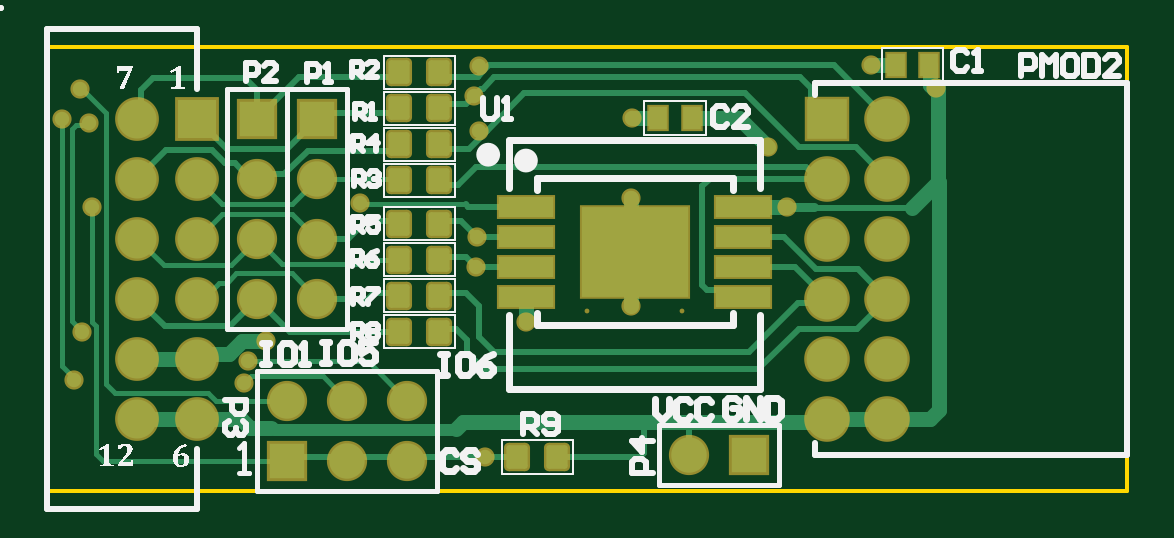
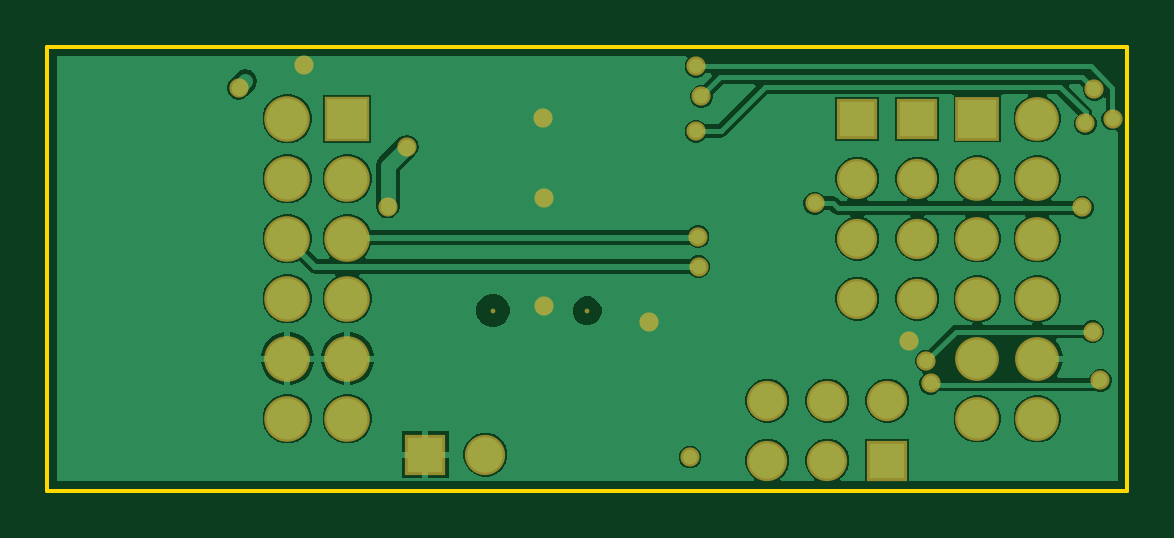
Circuit board: 9 layer files. Board 45.7 x 18.8 mm.
- bottom_copper: pmod_qspi_wson.GBL (24340 bytes)
- bottom_silk: pmod_qspi_wson.GBO (268 bytes)
- paste: pmod_qspi_wson.GBP (266 bytes)
- bottom_mask: pmod_qspi_wson.GBS (1878 bytes)
- outline: pmod_qspi_wson.GM1 (415 bytes)
- top_copper: pmod_qspi_wson.GTL (9277 bytes)
- top_silk: pmod_qspi_wson.GTO (24411 bytes)
- paste: pmod_qspi_wson.GTP (1365 bytes)
- top_mask: pmod_qspi_wson.GTS (2980 bytes)

=== bottom_copper: pmod_qspi_wson.GBL (24340 bytes, source omitted) ===
=== bottom_silk: pmod_qspi_wson.GBO ===
G04*
G04 #@! TF.GenerationSoftware,Altium Limited,Altium Designer,23.3.1 (30)*
G04*
G04 Layer_Color=32896*
%FSLAX44Y44*%
%MOMM*%
G71*
G04*
G04 #@! TF.SameCoordinates,227133D6-10B2-4A23-B006-C6EDEEC3DFA4*
G04*
G04*
G04 #@! TF.FilePolarity,Positive*
G04*
G01*
G75*
M02*

=== paste: pmod_qspi_wson.GBP ===
G04*
G04 #@! TF.GenerationSoftware,Altium Limited,Altium Designer,23.3.1 (30)*
G04*
G04 Layer_Color=128*
%FSLAX44Y44*%
%MOMM*%
G71*
G04*
G04 #@! TF.SameCoordinates,227133D6-10B2-4A23-B006-C6EDEEC3DFA4*
G04*
G04*
G04 #@! TF.FilePolarity,Positive*
G04*
G01*
G75*
M02*

=== bottom_mask: pmod_qspi_wson.GBS ===
G04*
G04 #@! TF.GenerationSoftware,Altium Limited,Altium Designer,23.3.1 (30)*
G04*
G04 Layer_Color=16711935*
%FSLAX44Y44*%
%MOMM*%
G71*
G04*
G04 #@! TF.SameCoordinates,227133D6-10B2-4A23-B006-C6EDEEC3DFA4*
G04*
G04*
G04 #@! TF.FilePolarity,Negative*
G04*
G01*
G75*
%ADD25R,1.7032X1.7032*%
%ADD26C,1.7032*%
%ADD27R,1.8542X1.8542*%
%ADD28C,1.8542*%
%ADD29R,1.7032X1.7032*%
%ADD30C,0.2032*%
%ADD31C,1.9304*%
%ADD32R,1.8796X1.8796*%
%ADD33C,0.8128*%
D25*
X551180Y264160D02*
D03*
X355600Y261620D02*
D03*
D26*
X525780Y264160D02*
D03*
X368300Y381000D02*
D03*
Y355600D02*
D03*
Y330200D02*
D03*
X342900Y381000D02*
D03*
Y355600D02*
D03*
Y330200D02*
D03*
X355600Y287020D02*
D03*
X381000Y261620D02*
D03*
Y287020D02*
D03*
X406400Y261620D02*
D03*
Y287020D02*
D03*
D27*
X317500Y406400D02*
D03*
D28*
Y381000D02*
D03*
Y355600D02*
D03*
Y330200D02*
D03*
Y304800D02*
D03*
Y279400D02*
D03*
X292100Y406400D02*
D03*
Y381000D02*
D03*
Y355600D02*
D03*
Y330200D02*
D03*
Y304800D02*
D03*
Y279400D02*
D03*
D29*
X368300Y406400D02*
D03*
X342900D02*
D03*
D30*
X522600Y325120D02*
D03*
X482600D02*
D03*
D31*
X609600Y279400D02*
D03*
Y304800D02*
D03*
Y330200D02*
D03*
Y355600D02*
D03*
Y381000D02*
D03*
Y406400D02*
D03*
X584200Y279400D02*
D03*
Y304800D02*
D03*
Y330200D02*
D03*
Y355600D02*
D03*
Y381000D02*
D03*
D32*
Y406400D02*
D03*
D33*
X346456Y312420D02*
D03*
X501142Y326898D02*
D03*
Y372872D02*
D03*
X435756Y356470D02*
D03*
X435502Y343770D02*
D03*
X456438Y320294D02*
D03*
X271780Y404368D02*
D03*
X267970Y418846D02*
D03*
X260141Y406223D02*
D03*
X436626Y401066D02*
D03*
X434427Y415885D02*
D03*
X436600Y428498D02*
D03*
X273050Y368808D02*
D03*
X268732Y316230D02*
D03*
X339090Y303784D02*
D03*
X265430Y295656D02*
D03*
X337312Y294386D02*
D03*
X386334Y370586D02*
D03*
X439166Y263144D02*
D03*
X559054Y394462D02*
D03*
X602488Y429260D02*
D03*
X501396Y406654D02*
D03*
X567182Y369170D02*
D03*
X630174Y419354D02*
D03*
M02*

=== outline: pmod_qspi_wson.GM1 ===
G04*
G04 #@! TF.GenerationSoftware,Altium Limited,Altium Designer,23.3.1 (30)*
G04*
G04 Layer_Color=16711935*
%FSLAX44Y44*%
%MOMM*%
G71*
G04*
G04 #@! TF.SameCoordinates,227133D6-10B2-4A23-B006-C6EDEEC3DFA4*
G04*
G04*
G04 #@! TF.FilePolarity,Positive*
G04*
G01*
G75*
%ADD45C,0.1524*%
D45*
X254000Y436880D02*
X259080D01*
X254000Y248920D02*
Y436880D01*
Y248920D02*
X711200D01*
Y436880D01*
X259080D02*
X711200D01*
M02*

=== top_copper: pmod_qspi_wson.GTL (9277 bytes, source omitted) ===
=== top_silk: pmod_qspi_wson.GTO (24411 bytes, source omitted) ===
=== paste: pmod_qspi_wson.GTP ===
G04*
G04 #@! TF.GenerationSoftware,Altium Limited,Altium Designer,23.3.1 (30)*
G04*
G04 Layer_Color=8421504*
%FSLAX44Y44*%
%MOMM*%
G71*
G04*
G04 #@! TF.SameCoordinates,227133D6-10B2-4A23-B006-C6EDEEC3DFA4*
G04*
G04*
G04 #@! TF.FilePolarity,Positive*
G04*
G01*
G75*
G04:AMPARAMS|DCode=17|XSize=1mm|YSize=0.9mm|CornerRadius=0.1125mm|HoleSize=0mm|Usage=FLASHONLY|Rotation=90.000|XOffset=0mm|YOffset=0mm|HoleType=Round|Shape=RoundedRectangle|*
%AMROUNDEDRECTD17*
21,1,1.0000,0.6750,0,0,90.0*
21,1,0.7750,0.9000,0,0,90.0*
1,1,0.2250,0.3375,0.3875*
1,1,0.2250,0.3375,-0.3875*
1,1,0.2250,-0.3375,-0.3875*
1,1,0.2250,-0.3375,0.3875*
%
%ADD17ROUNDEDRECTD17*%
%ADD18R,0.7500X0.9500*%
%ADD19R,2.3000X0.8500*%
%ADD20R,4.5000X3.8000*%
D17*
X419980Y425958D02*
D03*
X402980D02*
D03*
X419980Y410718D02*
D03*
X402980D02*
D03*
X419980Y316230D02*
D03*
X402980D02*
D03*
X419980Y331470D02*
D03*
X402980D02*
D03*
X419980Y346710D02*
D03*
X402980D02*
D03*
X419980Y361950D02*
D03*
X402980D02*
D03*
X419980Y395478D02*
D03*
X402980D02*
D03*
X419980Y380238D02*
D03*
X402980D02*
D03*
X469900Y263144D02*
D03*
X452900D02*
D03*
D18*
X613268Y429260D02*
D03*
X627268D02*
D03*
X512684Y406654D02*
D03*
X526684D02*
D03*
D19*
X548600Y369170D02*
D03*
Y343770D02*
D03*
Y356470D02*
D03*
Y331070D02*
D03*
X456600D02*
D03*
Y343770D02*
D03*
Y356470D02*
D03*
Y369170D02*
D03*
D20*
X502600Y350120D02*
D03*
M02*

=== top_mask: pmod_qspi_wson.GTS ===
G04*
G04 #@! TF.GenerationSoftware,Altium Limited,Altium Designer,23.3.1 (30)*
G04*
G04 Layer_Color=8388736*
%FSLAX44Y44*%
%MOMM*%
G71*
G04*
G04 #@! TF.SameCoordinates,227133D6-10B2-4A23-B006-C6EDEEC3DFA4*
G04*
G04*
G04 #@! TF.FilePolarity,Negative*
G04*
G01*
G75*
G04:AMPARAMS|DCode=21|XSize=1.2032mm|YSize=1.1032mm|CornerRadius=0.2141mm|HoleSize=0mm|Usage=FLASHONLY|Rotation=90.000|XOffset=0mm|YOffset=0mm|HoleType=Round|Shape=RoundedRectangle|*
%AMROUNDEDRECTD21*
21,1,1.2032,0.6750,0,0,90.0*
21,1,0.7750,1.1032,0,0,90.0*
1,1,0.4282,0.3375,0.3875*
1,1,0.4282,0.3375,-0.3875*
1,1,0.4282,-0.3375,-0.3875*
1,1,0.4282,-0.3375,0.3875*
%
%ADD21ROUNDEDRECTD21*%
%ADD22R,0.9532X1.1532*%
%ADD23R,2.5032X1.0532*%
%ADD24R,4.7032X4.0032*%
%ADD25R,1.7032X1.7032*%
%ADD26C,1.7032*%
%ADD27R,1.8542X1.8542*%
%ADD28C,1.8542*%
%ADD29R,1.7032X1.7032*%
%ADD30C,0.2032*%
%ADD31C,1.9304*%
%ADD32R,1.8796X1.8796*%
%ADD33C,0.8128*%
D21*
X419980Y425958D02*
D03*
X402980D02*
D03*
X419980Y410718D02*
D03*
X402980D02*
D03*
X419980Y316230D02*
D03*
X402980D02*
D03*
X419980Y331470D02*
D03*
X402980D02*
D03*
X419980Y346710D02*
D03*
X402980D02*
D03*
X419980Y361950D02*
D03*
X402980D02*
D03*
X419980Y395478D02*
D03*
X402980D02*
D03*
X419980Y380238D02*
D03*
X402980D02*
D03*
X469900Y263144D02*
D03*
X452900D02*
D03*
D22*
X613268Y429260D02*
D03*
X627268D02*
D03*
X512684Y406654D02*
D03*
X526684D02*
D03*
D23*
X548600Y369170D02*
D03*
Y343770D02*
D03*
Y356470D02*
D03*
Y331070D02*
D03*
X456600D02*
D03*
Y343770D02*
D03*
Y356470D02*
D03*
Y369170D02*
D03*
D24*
X502600Y350120D02*
D03*
D25*
X551180Y264160D02*
D03*
X355600Y261620D02*
D03*
D26*
X525780Y264160D02*
D03*
X368300Y381000D02*
D03*
Y355600D02*
D03*
Y330200D02*
D03*
X342900Y381000D02*
D03*
Y355600D02*
D03*
Y330200D02*
D03*
X355600Y287020D02*
D03*
X381000Y261620D02*
D03*
Y287020D02*
D03*
X406400Y261620D02*
D03*
Y287020D02*
D03*
D27*
X317500Y406400D02*
D03*
D28*
Y381000D02*
D03*
Y355600D02*
D03*
Y330200D02*
D03*
Y304800D02*
D03*
Y279400D02*
D03*
X292100Y406400D02*
D03*
Y381000D02*
D03*
Y355600D02*
D03*
Y330200D02*
D03*
Y304800D02*
D03*
Y279400D02*
D03*
D29*
X368300Y406400D02*
D03*
X342900D02*
D03*
D30*
X522600Y325120D02*
D03*
X482600D02*
D03*
D31*
X609600Y279400D02*
D03*
Y304800D02*
D03*
Y330200D02*
D03*
Y355600D02*
D03*
Y381000D02*
D03*
Y406400D02*
D03*
X584200Y279400D02*
D03*
Y304800D02*
D03*
Y330200D02*
D03*
Y355600D02*
D03*
Y381000D02*
D03*
D32*
Y406400D02*
D03*
D33*
X346456Y312420D02*
D03*
X501142Y326898D02*
D03*
Y372872D02*
D03*
X435756Y356470D02*
D03*
X435502Y343770D02*
D03*
X456438Y320294D02*
D03*
X271780Y404368D02*
D03*
X267970Y418846D02*
D03*
X260141Y406223D02*
D03*
X436626Y401066D02*
D03*
X434427Y415885D02*
D03*
X436600Y428498D02*
D03*
X273050Y368808D02*
D03*
X268732Y316230D02*
D03*
X339090Y303784D02*
D03*
X265430Y295656D02*
D03*
X337312Y294386D02*
D03*
X386334Y370586D02*
D03*
X439166Y263144D02*
D03*
X559054Y394462D02*
D03*
X602488Y429260D02*
D03*
X501396Y406654D02*
D03*
X567182Y369170D02*
D03*
X630174Y419354D02*
D03*
M02*

